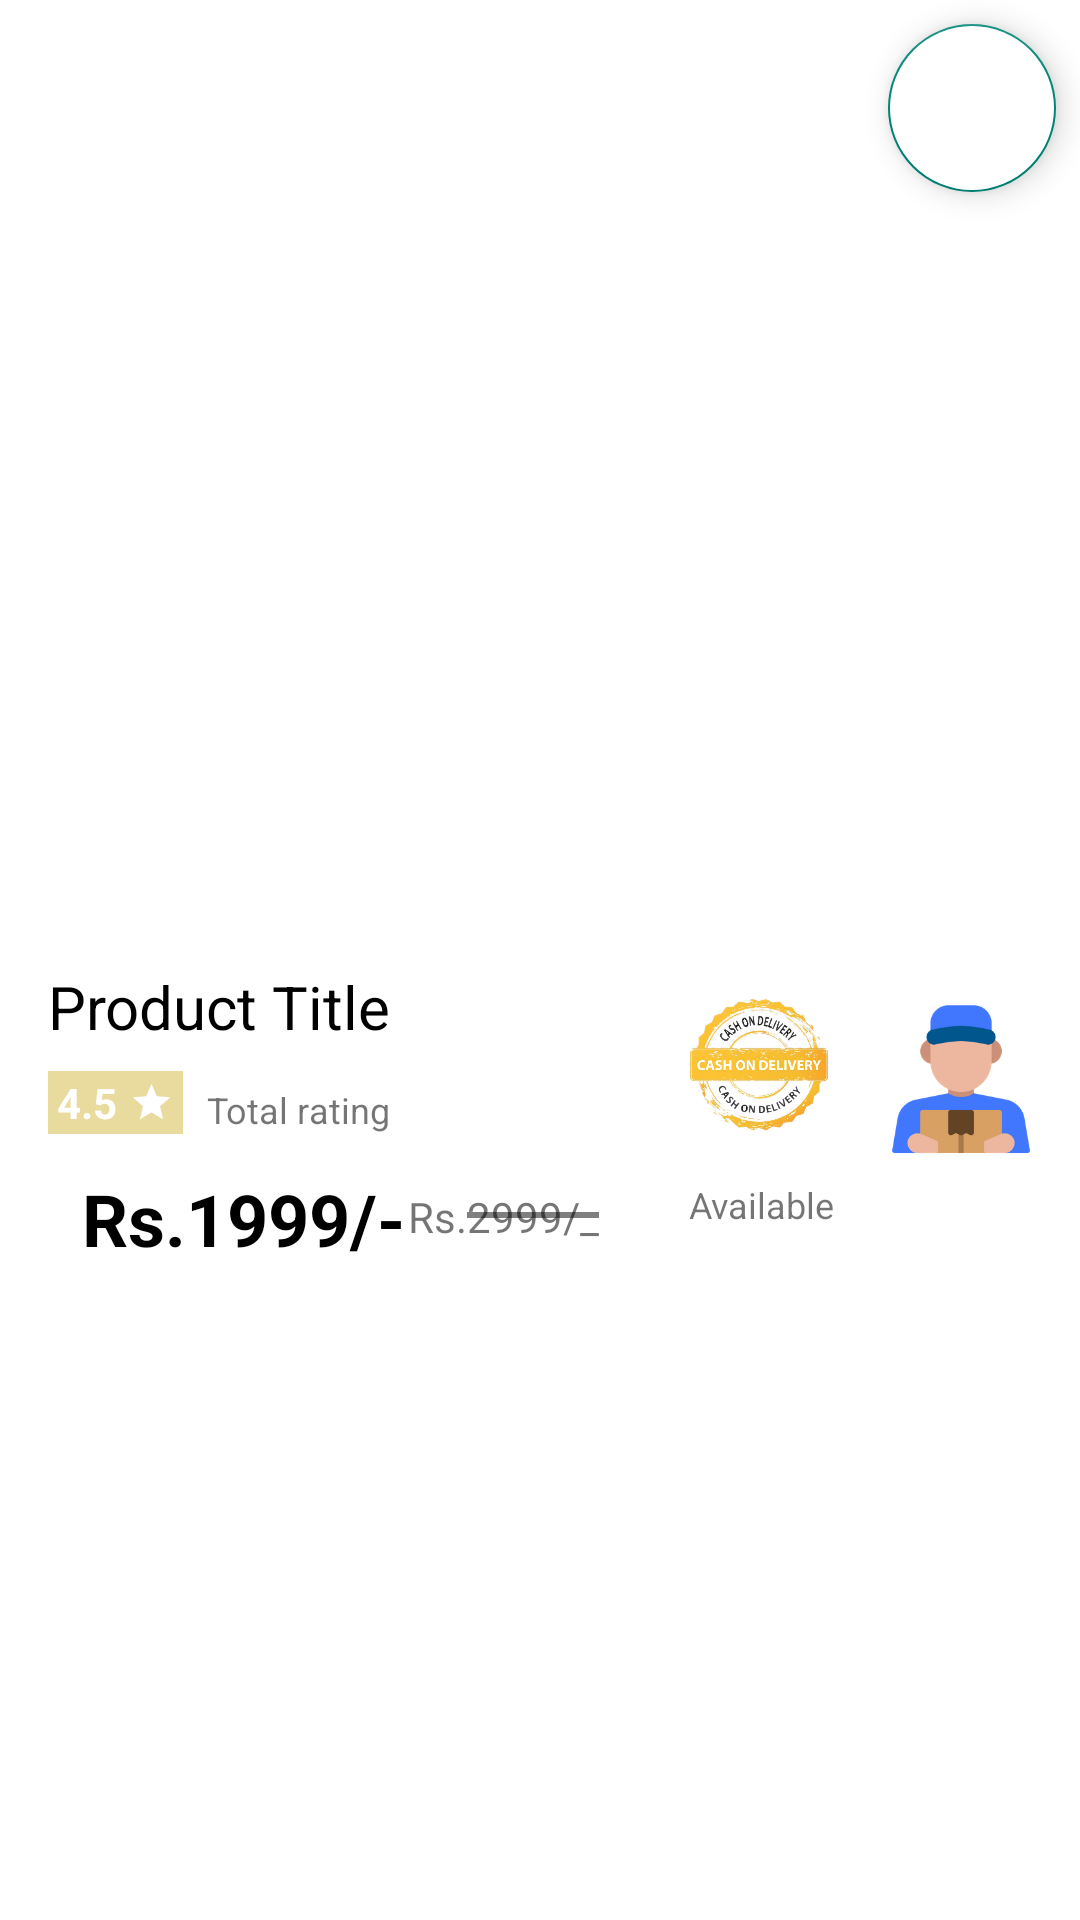

Layout XML and referenced resources for this Android screen:
<!-- AndroidManifest.xml: application theme Theme.Signin -->
<!-- res/layout/product_images_layout.xml -->
<?xml version="1.0" encoding="utf-8"?>
<androidx.constraintlayout.widget.ConstraintLayout
    xmlns:android="http://schemas.android.com/apk/res/android"
    xmlns:app="http://schemas.android.com/apk/res-auto"
    xmlns:tools="http://schemas.android.com/tools"
    android:elevation="3dp"
    android:background="@color/white"
    android:id="@+id/products_images_viewpager"
    android:layout_width="match_parent"
    android:layout_height="wrap_content">

    <FrameLayout
        android:id="@+id/product_images_viewpager"
        android:layout_width="0dp"
        android:layout_height="250dp"
        android:layout_marginTop="24dp"
        app:layout_constraintEnd_toEndOf="parent"
        app:layout_constraintStart_toStartOf="parent"
        app:layout_constraintTop_toTopOf="parent" >

        <ImageView
            android:id="@+id/product_image"
            android:layout_width="match_parent"
            android:layout_height="250dp"></ImageView>

    </FrameLayout>

    <com.google.android.material.tabs.TabLayout
        android:id="@+id/viewpager_indicator"
        android:layout_width="wrap_content"
        android:layout_height="wrap_content"
        app:tabBackground="@drawable/dot_selector"
        app:tabIndicatorHeight="0dp"
        app:tabRippleColor="@null"
        app:layout_constraintEnd_toEndOf="parent"
        app:layout_constraintStart_toStartOf="parent"
        app:layout_constraintTop_toBottomOf="@+id/product_images_viewpager"/>

    <com.google.android.material.floatingactionbutton.FloatingActionButton
        android:id="@+id/add_to_wishlist_button"
        android:layout_width="wrap_content"
        android:layout_height="wrap_content"
        android:layout_marginTop="8dp"
        android:layout_marginEnd="8dp"
        android:clickable="true"
        app:rippleColor="@color/red"
        android:tint="#9f9f9f"
        android:backgroundTint="@color/white"
        app:layout_constraintEnd_toEndOf="parent"
        app:layout_constraintTop_toTopOf="parent"
        app:srcCompat="@drawable/ic_baseline_favorite_24" />

    <TextView
        android:id="@+id/product_title"
        android:layout_width="wrap_content"
        android:layout_height="wrap_content"
        android:layout_marginStart="16dp"
        android:text="Product Title"
        android:textSize="20sp"
        android:textColor="#000000"
        app:layout_constraintStart_toStartOf="parent"
        app:layout_constraintTop_toBottomOf="@+id/viewpager_indicator" />

    <LinearLayout
        android:id="@+id/linearLayout"
        android:layout_width="wrap_content"
        android:layout_height="wrap_content"
        android:layout_marginStart="16dp"
        android:layout_marginTop="8dp"
        android:background="@color/beig"
        android:orientation="horizontal"
        android:padding="1dp"
        app:layout_constraintStart_toStartOf="parent"
        app:layout_constraintTop_toBottomOf="@+id/product_title">

        <TextView
            android:id="@+id/product_rating_miniview"
            android:layout_width="wrap_content"
            android:layout_height="wrap_content"
            android:layout_marginStart="2dp"
            android:layout_marginEnd="2dp"
            android:text="4.5"
            android:textColor="@color/white"
            android:textStyle="bold" />

        <ImageView
            android:layout_width="15dp"
            android:layout_height="15dp"
            android:layout_gravity="center"
            android:layout_marginStart="2dp"
            android:layout_marginEnd="2dp"
            android:src="@drawable/ic_baseline_star_24"
            app:tint="@color/white" />
    </LinearLayout>

    <TextView
        android:id="@+id/total_rating_miniview"
        android:layout_width="wrap_content"
        android:layout_height="wrap_content"
        android:layout_marginStart="8dp"
        android:text="Total rating"
        android:textSize="12sp"
        app:layout_constraintBottom_toBottomOf="@+id/linearLayout"
        app:layout_constraintStart_toEndOf="@+id/linearLayout"
        app:layout_constraintTop_toTopOf="@+id/linearLayout"
        app:layout_constraintVertical_bias="1.0" />


    <TextView
        android:id="@+id/product_price"
        android:layout_width="wrap_content"
        android:layout_height="wrap_content"
        android:layout_marginStart="20dp"
        android:layout_marginTop="12dp"
        android:layout_marginEnd="84dp"
        android:text="1999/-"
        android:textColor="#000000"
        android:textSize="24sp"
        android:textStyle="bold"
        app:layout_constraintEnd_toStartOf="@+id/cod_indicator"
        app:layout_constraintStart_toEndOf="@+id/imageView19"
        app:layout_constraintTop_toBottomOf="@+id/linearLayout" />

    <TextView
        android:id="@+id/cutted_price"
        android:layout_width="wrap_content"
        android:layout_height="wrap_content"
        android:layout_marginStart="8dp"
        android:text="2999/_"
        app:layout_constraintBottom_toBottomOf="@+id/product_price"
        app:layout_constraintEnd_toStartOf="@+id/cod_indicator"
        app:layout_constraintHorizontal_bias="0.393"
        app:layout_constraintStart_toEndOf="@+id/product_price"
        app:layout_constraintTop_toTopOf="@+id/product_price"
        app:layout_constraintVertical_bias="0.461" />

    <View
        android:id="@+id/divider2"
        android:layout_marginTop="3dp"
        android:layout_width="0dp"
        android:layout_height="2dp"
        android:background="#80000000"
        app:layout_constraintBottom_toBottomOf="@+id/cutted_price"
        app:layout_constraintEnd_toEndOf="@+id/cutted_price"
        app:layout_constraintHorizontal_bias="1.0"
        app:layout_constraintStart_toStartOf="@+id/cutted_price"
        app:layout_constraintTop_toTopOf="@+id/cutted_price"
        app:layout_constraintVertical_bias="0.352" />

    <ImageView
        android:id="@+id/cod_indicator"
        android:layout_width="68dp"
        android:layout_height="67dp"
        app:layout_constraintBottom_toBottomOf="@+id/cutted_price"
        app:layout_constraintEnd_toStartOf="@+id/cod_indicator2"
        app:layout_constraintTop_toBottomOf="@+id/product_images_viewpager"
        app:layout_constraintVertical_bias="0.64"
        app:srcCompat="@drawable/images3" />

    <ImageView
        android:id="@+id/cod_indicator2"
        android:layout_width="65dp"
        android:layout_height="67dp"
        android:layout_marginEnd="8dp"
        android:layout_marginBottom="32dp"
        app:layout_constraintBottom_toBottomOf="parent"
        app:layout_constraintEnd_toEndOf="parent"
        app:layout_constraintTop_toBottomOf="@+id/viewpager_indicator"
        app:layout_constraintVertical_bias="0.0"
        app:srcCompat="@drawable/delivery" />

    <TextView
        android:id="@+id/cod_indicator_tv"
        android:layout_width="wrap_content"
        android:layout_height="wrap_content"
        android:layout_marginTop="5dp"
        android:text="Available"
        android:textSize="12sp"
        app:layout_constraintEnd_toEndOf="@+id/cod_indicator"
        app:layout_constraintHorizontal_bias="0.542"
        app:layout_constraintStart_toStartOf="@+id/cod_indicator"
        app:layout_constraintTop_toBottomOf="@+id/cod_indicator" />

    <TextView
        android:id="@+id/textView29"
        android:layout_width="wrap_content"
        android:layout_height="wrap_content"
        android:layout_marginBottom="13dp"
        android:text="Rs."
        android:textColor="@color/black"
        android:textSize="24dp"
        android:textStyle="bold"
        app:layout_constraintBottom_toBottomOf="@+id/product_price"
        app:layout_constraintEnd_toStartOf="@+id/product_price"
        app:layout_constraintHorizontal_bias="1.0"
        app:layout_constraintStart_toStartOf="parent"
        app:layout_constraintTop_toTopOf="@+id/product_price"
        app:layout_constraintVertical_bias="0.0" />

    <TextView
        android:id="@+id/textView30"
        android:layout_width="wrap_content"
        android:layout_height="wrap_content"
        android:text="Rs."
        app:layout_constraintBottom_toBottomOf="@+id/cutted_price"
        app:layout_constraintEnd_toStartOf="@+id/cutted_price"
        app:layout_constraintTop_toTopOf="@+id/cutted_price" />


</androidx.constraintlayout.widget.ConstraintLayout>
<!-- resources referenced by this layout -->
<resources>
  <color name="beig">#e9da9e</color>
  <color name="black">#FF000000</color>
  <color name="red">#EF0000</color>
  <color name="white">#FFFFFFFF</color>
  <!-- drawable delivery: png bitmap (drawable-v24, 17000 bytes) -->
  <!-- drawable ic_baseline_star_24 (drawable) -->
  <vector android:height="24dp" android:tint="#7AC600"
      android:viewportHeight="24" android:viewportWidth="24"
      android:width="24dp" xmlns:android="http://schemas.android.com/apk/res/android">
      <path android:fillColor="@android:color/white" android:pathData="M12,17.27L18.18,21l-1.64,-7.03L22,9.24l-7.19,-0.61L12,2 9.19,8.63 2,9.24l5.46,4.73L5.82,21z"/>
  </vector>
  <!-- drawable images3: jpeg bitmap (drawable-v24, 133617 bytes) -->
  <style name="Theme.Signin" parent="Theme.AppCompat.Light.NoActionBar">
          
          <item name="colorPrimary">@color/purple_500</item>
          <item name="colorPrimaryVariant">@color/purple_700</item>
          <item name="colorOnPrimary">@color/white</item>
          
          <item name="colorSecondary">@color/teal_200</item>
          <item name="colorSecondaryVariant">@color/teal_700</item>
          <item name="colorOnSecondary">@color/black</item>
          
          <item name="android:statusBarColor" tools:targetApi="l">?attr/colorPrimaryVariant</item>
          
      </style>
  <color name="purple_500">#FF6200EE</color>
  <color name="purple_700">#FF3700B3</color>
  <color name="teal_200">#FF03DAC5</color>
  <color name="teal_700">#FF018786</color>
</resources>
